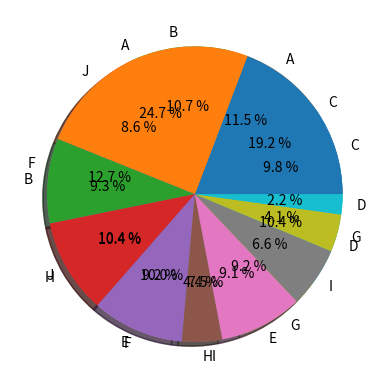

Python code for this plot:
import pandas as pd
import matplotlib.pyplot as plt
data = [['E001', 'M', 34, 123, 'Normal', 350],
        ['E002', 'F', 40, 114, 'Overweight', 450],
        ['E003', 'F', 37, 135, 'Obesity', 169],
        ['E004', 'M', 30, 139, 'Underweight', 189],
        ['E005', 'F', 44, 117, 'Underweight', 183],
        ['E006', 'M', 36, 121, 'Normal', 80],
        ['E007', 'M', 32, 133, 'Obesity', 166],
        ['E008', 'F', 26, 140, 'Normal', 120],
        ['E009', 'M', 32, 133, 'Normal', 75],
        ['E010', 'M', 36, 133, 'Underweight', 40] ]
df = pd.DataFrame(data, columns = ['EMPID', 'Gender', 
                                    'Age', 'Sales',
                                    'BMI', 'Income'] )
plt.pie(df['Age'], labels = {"A", "B", "C",
							"D", "E", "F",
							"G", "H", "I", "J"},
autopct ='% 1.1f %%', shadow = True)
plt.show()
plt.pie(df['Income'], labels = {"A", "B", "C",
								"D", "E", "F",
								"G", "H", "I", "J"},
autopct ='% 1.1f %%', shadow = True)
plt.show()
